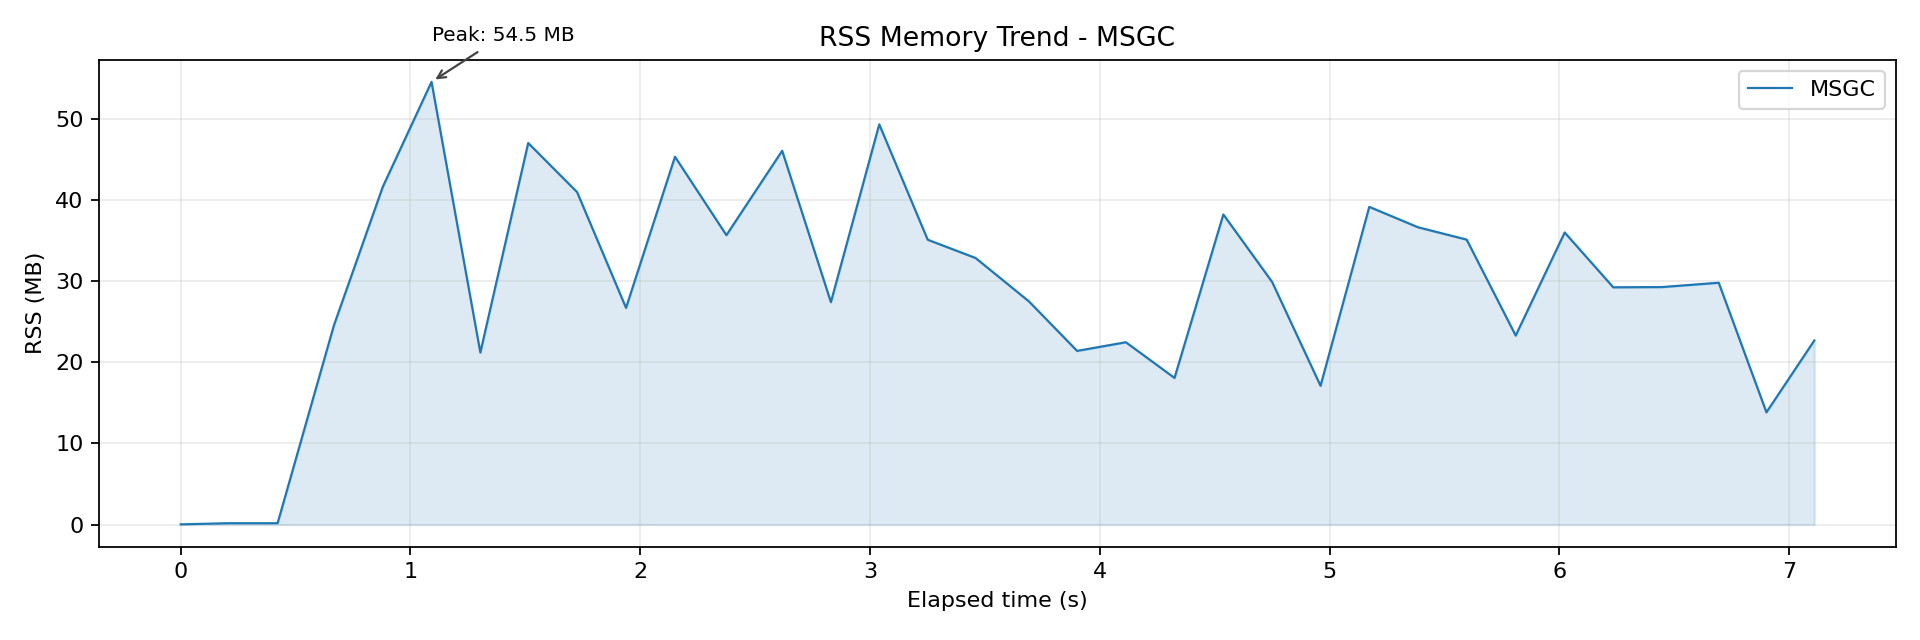

The file beside this chart, header and first rows:
wall_time_iso, wall_epoch_ms, elapsed_ms, rss_kb, rss_mb, cpu_pct
2026-04-06T23:43:40.780, 1775490220780, 0.188, 32, 0.031, 0.000
2026-04-06T23:43:40.989, 1775490220989, 209.2, 176, 0.172, 0.000
2026-04-06T23:43:41.201, 1775490221201, 421.7, 176, 0.172, 0.100
2026-04-06T23:43:41.446, 1775490221446, 666.6, 25104, 24.52, 44
2026-04-06T23:43:41.659, 1775490221659, 879.3, 42576, 41.58, 79.5
2026-04-06T23:43:41.871, 1775490221871, 1092, 55824, 54.52, 129.9
2026-04-06T23:43:42.084, 1775490222084, 1304, 21696, 21.19, 130.3
2026-04-06T23:43:42.292, 1775490222292, 1512, 48112, 46.98, 122.5
2026-04-06T23:43:42.505, 1775490222505, 1725, 41920, 40.94, 115.2
2026-04-06T23:43:42.718, 1775490222718, 1938, 27328, 26.69, 114.4
2026-04-06T23:43:42.931, 1775490222931, 2151, 46384, 45.3, 112.5
2026-04-06T23:43:43.155, 1775490223155, 2375, 36496, 35.64, 103.9
2026-04-06T23:43:43.397, 1775490223397, 2618, 47136, 46.03, 82.3
2026-04-06T23:43:43.609, 1775490223609, 2830, 28048, 27.39, 100.9
2026-04-06T23:43:43.820, 1775490223820, 3040, 50464, 49.28, 108.9
2026-04-06T23:43:44.031, 1775490224031, 3251, 35920, 35.08, 112.2
2026-04-06T23:43:44.239, 1775490224239, 3459, 33616, 32.83, 115.5
2026-04-06T23:43:44.471, 1775490224471, 3691, 28144, 27.48, 116.3
2026-04-06T23:43:44.681, 1775490224681, 3901, 21904, 21.39, 118.6
2026-04-06T23:43:44.893, 1775490224893, 4113, 22992, 22.45, 118.3
2026-04-06T23:43:45.105, 1775490225105, 4325, 18496, 18.06, 114.5
2026-04-06T23:43:45.317, 1775490225317, 4537, 39104, 38.19, 114.5
2026-04-06T23:43:45.529, 1775490225529, 4750, 30592, 29.88, 115.7
2026-04-06T23:43:45.740, 1775490225740, 4960, 17504, 17.09, 113.9
2026-04-06T23:43:45.952, 1775490225952, 5172, 40064, 39.12, 113.3
2026-04-06T23:43:46.165, 1775490226165, 5385, 37488, 36.61, 114.9
2026-04-06T23:43:46.376, 1775490226376, 5596, 35936, 35.09, 113.8
2026-04-06T23:43:46.589, 1775490226589, 5810, 23840, 23.28, 114.3
2026-04-06T23:43:46.803, 1775490226803, 6023, 36832, 35.97, 115.8
2026-04-06T23:43:47.014, 1775490227014, 6234, 29920, 29.22, 118.7
2026-04-06T23:43:47.226, 1775490227226, 6446, 29952, 29.25, 117.1
2026-04-06T23:43:47.473, 1775490227473, 6693, 30496, 29.78, 118.2
2026-04-06T23:43:47.681, 1775490227681, 6901, 14160, 13.83, 117.1
2026-04-06T23:43:47.889, 1775490227889, 7109, 23216, 22.67, 116.5
